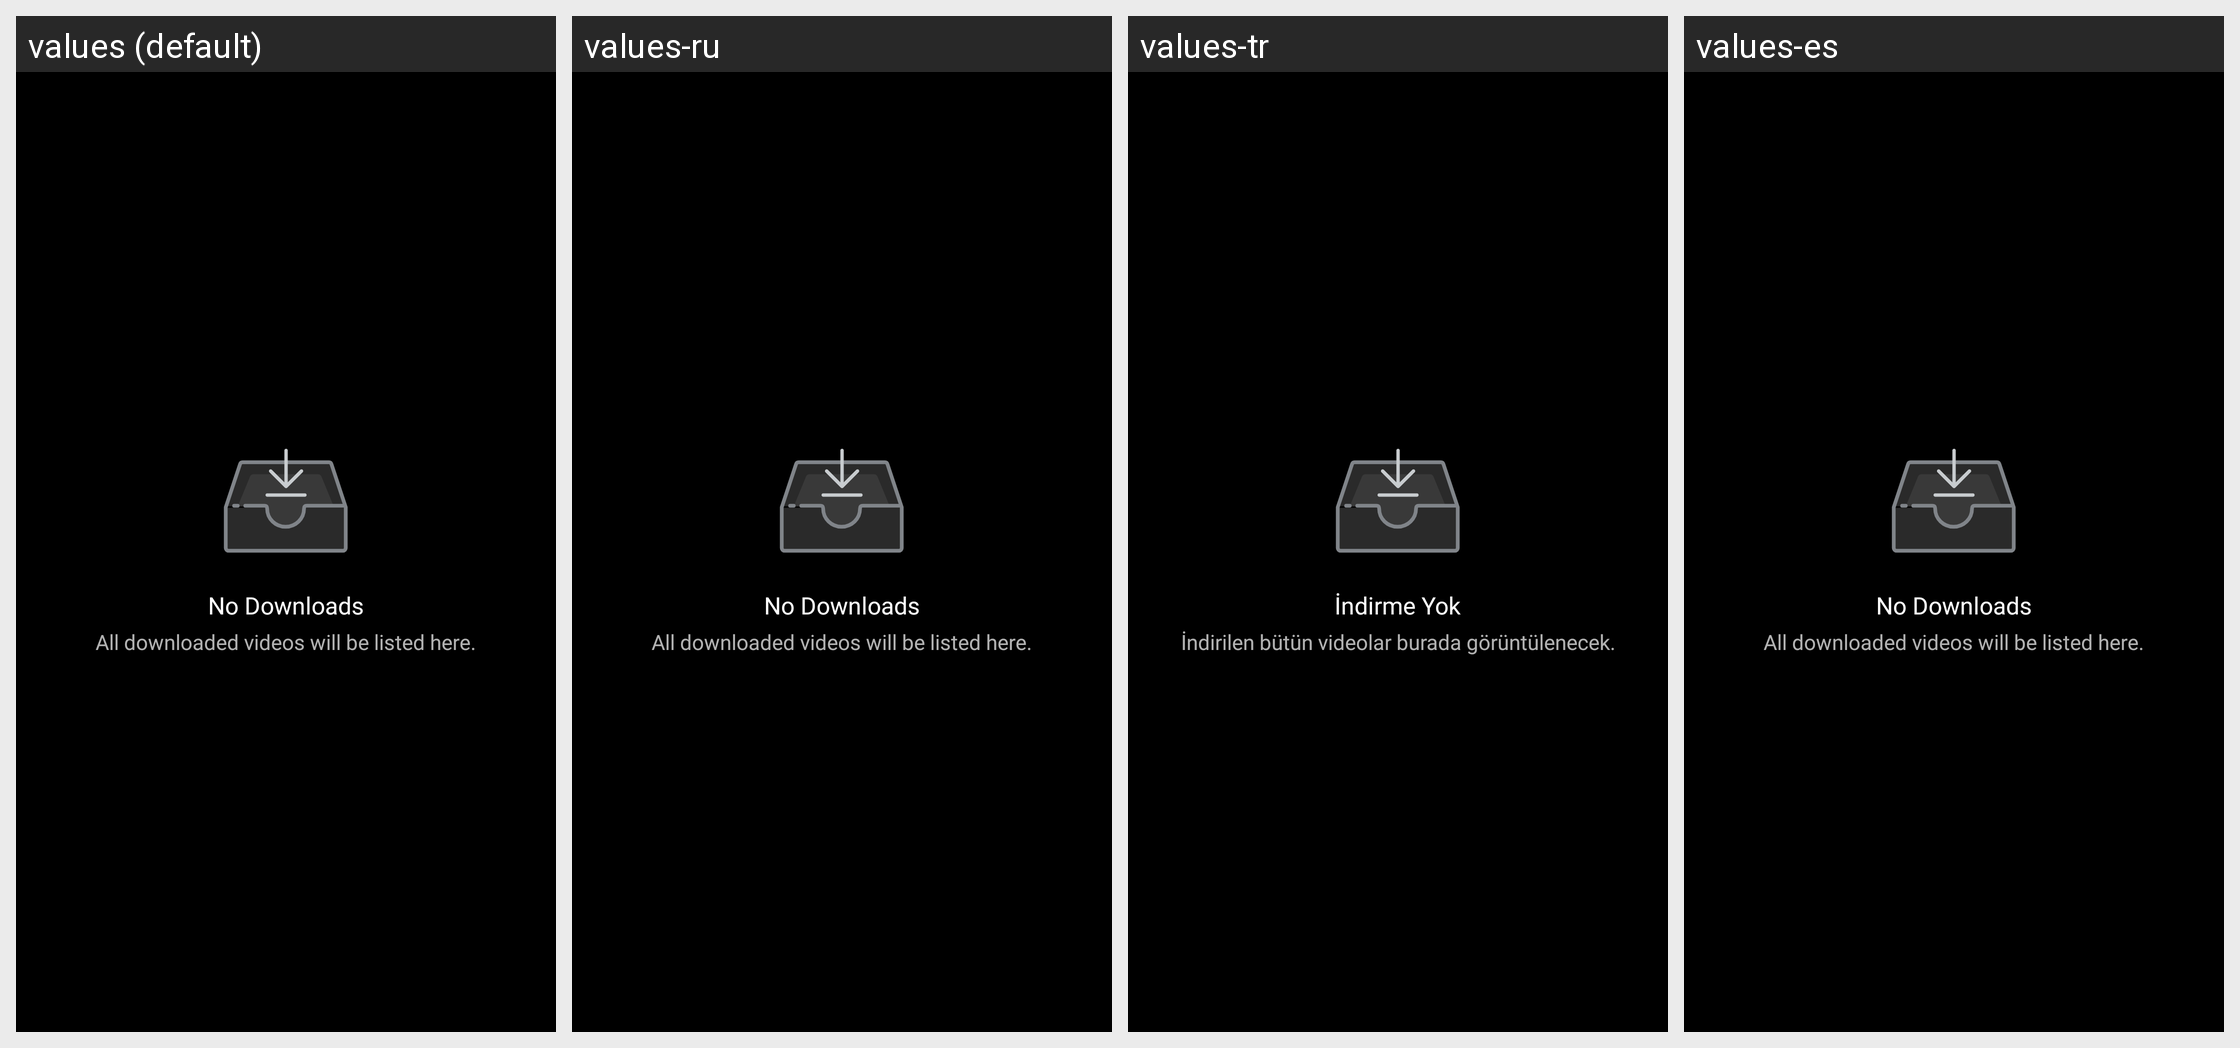

For this localized Android screen grid, give each drawn string resource with its value in every locale shown.
Android screen res/layout/modern_fragment_downloads.xml rendered under 4 locales, left to right: values (default), values-ru, values-tr, values-es. Device: Nexus 5 (rendered at 1080×1920; each locale shown at half size, 540×960, under a caption strip naming it); theme AppTheme.
Strings drawn on this screen, with the default value and each locale's value (text and hints the layout hard-codes, and strings that could not be matched under every locale, appear in the picture but are not listed):

empty_view_title
  values: No Downloads
  values-ru: No Downloads
  values-tr: İndirme Yok
  values-es: No Downloads

empty_view_info
  values: All downloaded videos will be listed here.
  values-ru: All downloaded videos will be listed here.
  values-tr: İndirilen bütün videolar burada görüntülenecek.
  values-es: All downloaded videos will be listed here.
